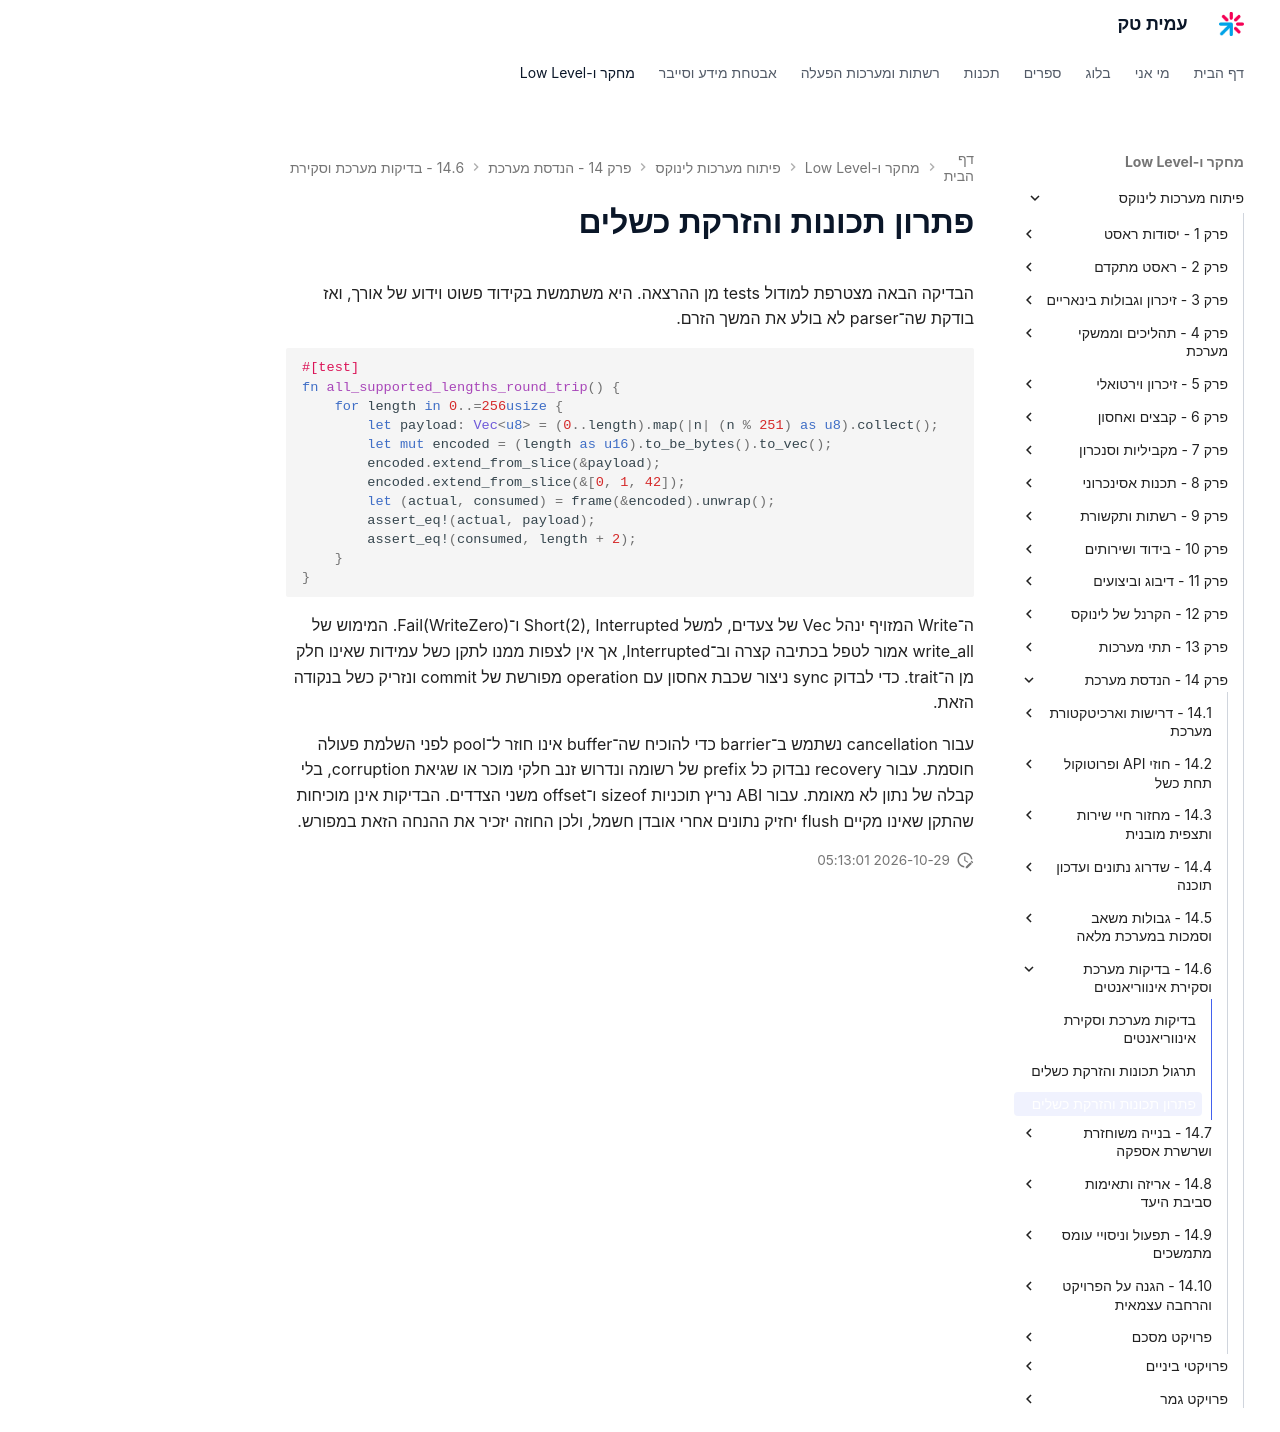

repository: AmitPinchasi/amittech · page: פיתוח-מערכות-לינוקס/14 - הנדסת מערכת/14.6 - בדיקות מערכת וסקירת אינווריאנטים/14.6 - בדיקות מערכת וסקירת אינווריאנטים - פתרון/index.html · generator: mkdocs

# פתרון תכונות והזרקת כשלים

הבדיקה הבאה מצטרפת למודול tests מן ההרצאה. היא משתמשת בקידוד פשוט וידוע של אורך, ואז בודקת שה־parser לא בולע את המשך הזרם.

```rust
#[test]
fn all_supported_lengths_round_trip() {
    for length in 0..=256usize {
        let payload: Vec<u8> = (0..length).map(|n| (n % 251) as u8).collect();
        let mut encoded = (length as u16).to_be_bytes().to_vec();
        encoded.extend_from_slice(&payload);
        encoded.extend_from_slice(&[0, 1, 42]);
        let (actual, consumed) = frame(&encoded).unwrap();
        assert_eq!(actual, payload);
        assert_eq!(consumed, length + 2);
    }
}
```

ה־Write המזויף ינהל Vec של צעדים, למשל Short(2), Interrupted ו־Fail(WriteZero). המימוש של write_all אמור לטפל בכתיבה קצרה וב־Interrupted, אך אין לצפות ממנו לתקן כשל עמידות שאינו חלק מן ה־trait. כדי לבדוק sync ניצור שכבת אחסון עם operation מפורשת של commit ונזריק כשל בנקודה הזאת.

עבור cancellation נשתמש ב־barrier כדי להוכיח שה־buffer אינו חוזר ל־pool לפני השלמת פעולה חוסמת. עבור recovery נבדוק כל prefix של רשומה ונדרוש זנב חלקי מוכר או שגיאת corruption, בלי קבלה של נתון לא מאומת. עבור ABI נריץ תוכניות sizeof ו־offset משני הצדדים. הבדיקות אינן מוכיחות שהתקן שאינו מקיים flush יחזיק נתונים אחרי אובדן חשמל, ולכן החוזה יזכיר את ההנחה הזאת במפורש.
